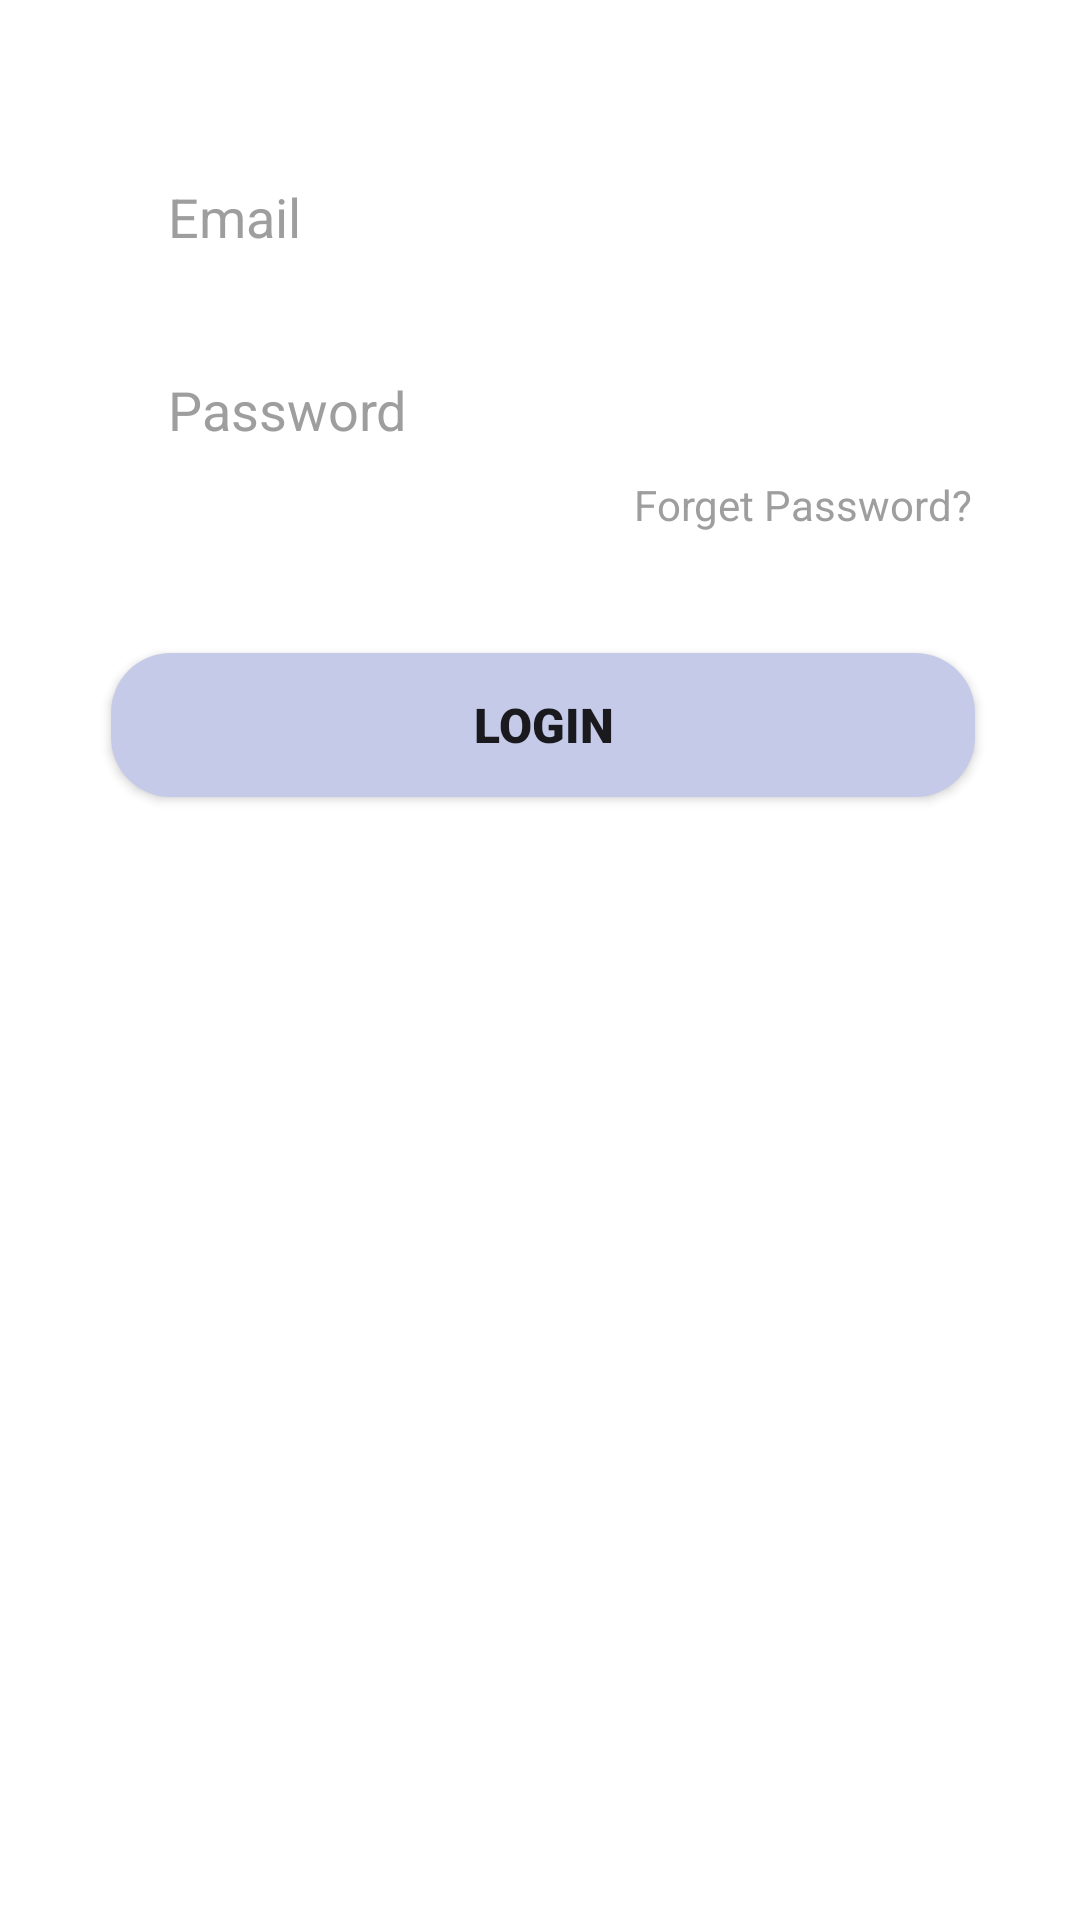

Layout XML and referenced resources for this Android screen:
<!-- AndroidManifest.xml: application theme AppTheme -->
<!-- res/layout/login_tab_fragment.xml -->
<?xml version="1.0" encoding="utf-8"?>
<androidx.constraintlayout.widget.ConstraintLayout
    xmlns:android="http://schemas.android.com/apk/res/android"
    xmlns:app="http://schemas.android.com/apk/res-auto"
    xmlns:tools="http://schemas.android.com/tools"
    android:layout_width="match_parent"
    android:layout_height="match_parent"
    tools:context=".fragment.LoginTabFragment">

    <EditText
        android:id="@+id/email"
        android:layout_width="0dp"
        android:layout_height="wrap_content"
        android:layout_marginTop="50dp"
        android:background="@drawable/edit_text_bg"
        android:hint="Email"
        android:inputType="textEmailAddress"
        android:paddingLeft="20dp"
        android:paddingTop="10dp"
        android:paddingBottom="10dp"
        android:textColor="@color/textColor"
        android:textColorHint="@color/hintColor"
        app:layout_constraintEnd_toEndOf="parent"
        app:layout_constraintStart_toStartOf="parent"
        app:layout_constraintTop_toTopOf="parent"
        app:layout_constraintWidth_percent=".8" />

    <EditText
        android:id="@+id/pass"
        android:layout_width="0dp"
        android:layout_height="wrap_content"
        android:layout_marginTop="20dp"
        android:background="@drawable/edit_text_bg"
        android:hint="Password"
        android:inputType="textPassword"
        android:paddingStart="20dp"
        android:paddingTop="10dp"
        android:paddingBottom="10dp"
        android:textColor="@color/textColor"
        android:textColorHint="@color/hintColor"
        app:layout_constraintEnd_toEndOf="parent"
        app:layout_constraintStart_toStartOf="parent"
        app:layout_constraintTop_toBottomOf="@id/email"
        app:layout_constraintWidth_percent=".8"
        app:passwordToggleEnabled="true" />

    <Button
        android:id="@+id/button"
        android:layout_width="0dp"
        android:layout_height="wrap_content"
        android:layout_marginTop="40dp"
        android:background="@drawable/button_bg"
        android:fontFamily="sans-serif-black"
        android:text="LOGIN"
        android:textSize="16sp"
        app:layout_constraintEnd_toEndOf="parent"
        app:layout_constraintHorizontal_bias="0.512"
        app:layout_constraintStart_toStartOf="parent"
        app:layout_constraintTop_toBottomOf="@+id/forpass"
        app:layout_constraintWidth_percent=".8" />

    <TextView
        android:id="@+id/forpass"
        android:layout_width="wrap_content"
        android:layout_height="wrap_content"
        android:text="Forget Password?"
        android:textColor="@color/hintColor"
        app:layout_constraintEnd_toEndOf="@+id/pass"
        app:layout_constraintHorizontal_bias="1"
        app:layout_constraintStart_toStartOf="parent"
        app:layout_constraintTop_toBottomOf="@+id/pass" />

    <ProgressBar
        android:id="@+id/login_progress"
        android:layout_width="wrap_content"
        android:layout_height="wrap_content"
        android:layout_marginTop="20dp"
        android:visibility="invisible"
        app:layout_constraintEnd_toEndOf="parent"
        app:layout_constraintStart_toStartOf="parent"
        app:layout_constraintTop_toBottomOf="@+id/button" />

</androidx.constraintlayout.widget.ConstraintLayout>
<!-- resources referenced by this layout -->
<resources>
  <color name="hintColor">#DD8F8F8F</color>
  <color name="textColor">#090909</color>
  <!-- drawable button_bg (drawable) -->
  <?xml version="1.0" encoding="utf-8"?>
  <shape xmlns:android="http://schemas.android.com/apk/res/android">
  
      <corners android:radius="20dp"/>
      <solid android:color="@color/purple_700"/>
  
  </shape>
  <style name="AppTheme" parent="Theme.MaterialComponents.Light.NoActionBar">
          
          <item name="colorPrimary">@color/purple_500</item>
          <item name="colorPrimaryVariant">@color/purple_700</item>
          <item name="colorOnPrimary">@color/white</item>
          
          <item name="colorSecondary">@color/teal_200</item>
          <item name="colorSecondaryVariant">@color/teal_700</item>
          <item name="colorOnSecondary">@color/black</item>
          
          <item name="android:statusBarColor" tools:targetApi="l">?attr/colorPrimaryVariant</item>
          
      </style>
  <color name="purple_700">#C5CAE9</color>
  <color name="purple_500">#C5CAE9</color>
  <color name="white">#FFFFFFFF</color>
  <color name="teal_200">#FF03DAC5</color>
  <color name="teal_700">#FF018786</color>
  <color name="black">#FF000000</color>
</resources>
